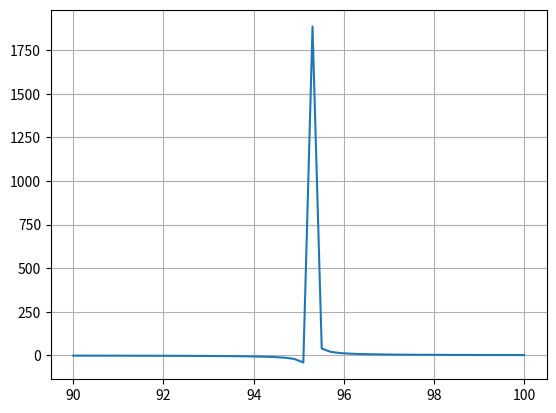

This chart was generated by the following Python code:
from scipy.stats import chi2,norm
import numpy as np
import matplotlib.pyplot as plt
import math

a = .7992
b = -4.5558
c = 1.2018
d = 6.772
z = 1.96
s = .1
yL = 93.5
yU = 96.5


def findNwS(a,b,c,d,z,s,yu,yl,n):
    top = (yu-yl)**2*(a*c*n**2+n*(a*d+b*c)+b*d)
    bottom = z**2*s**2*(n*(a+c)+b+d+np.sqrt(a*c*n**2+n*(a*d+b*c)+b*d))

    return -top/bottom+(n**2-1)/n


n = np.arange(1,100)

def findNwM(a,b,c,d,ybar,yl,yu):
    k = (ybar-yl)/(yu-ybar)

    N = (d-k*b)/(k*a-c)
    return N+1

ybar = np.linspace(90,100)

plt.plot(ybar,findNwM(a,b,c,d,ybar,yL,yU))
# plt.plot(n,findNwS(a,b,c,d,z,s,yU,yL,n))
plt.grid()
plt.show()